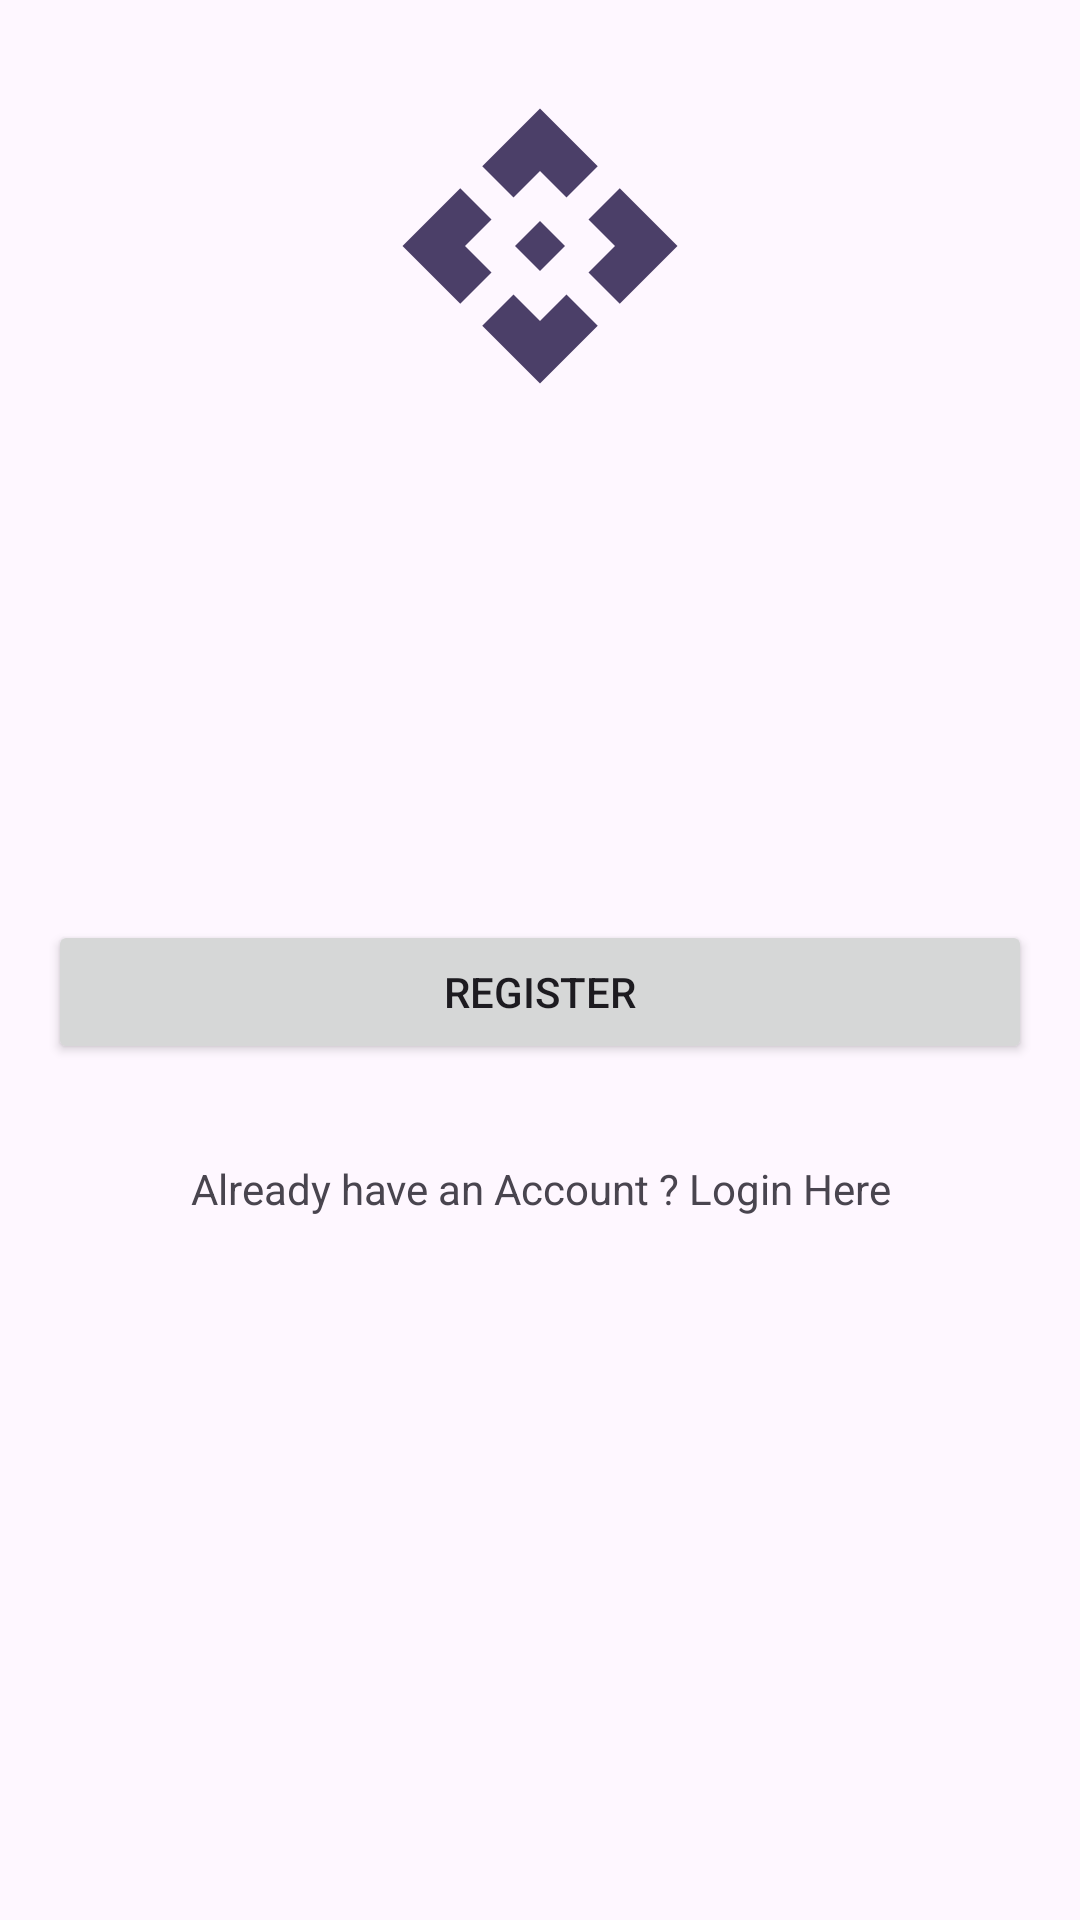

Reconstruct the res/layout file that produces this screen, plus the resources it refers to.
<!-- AndroidManifest.xml: application theme Theme.FirebaseAuthExample -->
<!-- res/layout/activity_register.xml -->
<?xml version="1.0" encoding="utf-8"?>
<androidx.constraintlayout.widget.ConstraintLayout xmlns:android="http://schemas.android.com/apk/res/android"
    xmlns:app="http://schemas.android.com/apk/res-auto"
    xmlns:tools="http://schemas.android.com/tools"
    android:layout_width="match_parent"
    android:layout_height="match_parent"
    tools:context=".presentation.register.RegisterActivity">

    <ImageView
        android:id="@+id/iv_logo_app"
        android:layout_width="100dp"
        android:layout_height="100dp"
        android:layout_marginTop="32dp"
        android:src="@drawable/img_logo_app"
        app:layout_constraintLeft_toLeftOf="parent"
        app:layout_constraintRight_toRightOf="parent"
        app:layout_constraintTop_toTopOf="parent" />

    <include
        android:id="@+id/layout_form"
        layout="@layout/layout_user_form"
        android:layout_width="match_parent"
        android:layout_height="wrap_content"
        android:layout_margin="16dp"
        app:layout_constraintVertical_bias="0.3"
        app:layout_constraintBottom_toBottomOf="parent"
        app:layout_constraintTop_toBottomOf="@+id/iv_logo_app"
        tools:layout_editor_absoluteX="16dp" />

    <FrameLayout
        android:id="@+id/fl_btn_loading_state"
        android:layout_width="match_parent"
        android:layout_height="wrap_content"
        android:padding="16dp"
        app:layout_constraintTop_toBottomOf="@id/layout_form">

        <Button
            android:id="@+id/btn_register"
            android:layout_width="match_parent"
            android:layout_height="wrap_content"
            android:text="@string/text_register" />

        <com.google.android.material.progressindicator.CircularProgressIndicator
            android:id="@+id/pb_loading"
            android:layout_width="match_parent"
            android:layout_height="wrap_content"
            android:layout_gravity="center"
            android:indeterminate="true"
            android:visibility="gone" />
    </FrameLayout>

    <TextView
        android:id="@+id/tv_nav_to_login"
        android:layout_width="match_parent"
        android:layout_height="wrap_content"
        android:layout_marginHorizontal="16dp"
        android:layout_marginTop="16dp"
        android:text="@string/text_already_have_an_account_click_here"
        android:textAlignment="center"
        app:layout_constraintTop_toBottomOf="@id/fl_btn_loading_state"
        tools:layout_editor_absoluteX="16dp" />

</androidx.constraintlayout.widget.ConstraintLayout>
<!-- res/layout/layout_user_form.xml (included above) -->
<?xml version="1.0" encoding="utf-8"?>
<LinearLayout xmlns:android="http://schemas.android.com/apk/res/android"
    xmlns:app="http://schemas.android.com/apk/res-auto"
    xmlns:tools="http://schemas.android.com/tools"
    android:layout_width="match_parent"
    android:layout_height="wrap_content"
    android:orientation="vertical"
    tools:context=".presentation.register.RegisterActivity">

    <com.google.android.material.textfield.TextInputLayout
        android:id="@+id/til_name"
        android:layout_width="match_parent"
        android:layout_height="wrap_content"
        android:visibility="gone"
        tools:visibility="visible">

        <com.google.android.material.textfield.TextInputEditText
            android:id="@+id/et_name"
            android:layout_width="match_parent"
            android:layout_height="wrap_content"
            android:hint="@string/hint_name" />

    </com.google.android.material.textfield.TextInputLayout>

    <com.google.android.material.textfield.TextInputLayout
        android:id="@+id/til_email"
        android:layout_width="match_parent"
        android:layout_height="wrap_content"
        android:layout_marginTop="8dp"
        android:visibility="gone"
        tools:visibility="visible">

        <com.google.android.material.textfield.TextInputEditText
            android:id="@+id/et_email"
            android:layout_width="match_parent"
            android:layout_height="wrap_content"
            android:hint="@string/hint_email"
            android:inputType="textEmailAddress" />

    </com.google.android.material.textfield.TextInputLayout>

    <com.google.android.material.textfield.TextInputLayout
        android:id="@+id/til_password"
        android:layout_width="match_parent"
        android:layout_height="wrap_content"
        android:layout_marginTop="8dp"
        android:visibility="gone"
        app:passwordToggleEnabled="true"
        tools:visibility="visible">

        <com.google.android.material.textfield.TextInputEditText
            android:id="@+id/et_password"
            android:layout_width="match_parent"
            android:layout_height="wrap_content"
            android:hint="@string/hint_password"
            android:inputType="textPassword" />

    </com.google.android.material.textfield.TextInputLayout>

    <com.google.android.material.textfield.TextInputLayout
        android:id="@+id/til_confirm_password"
        android:layout_width="match_parent"
        android:layout_height="wrap_content"
        android:layout_marginTop="8dp"
        android:visibility="gone"
        app:passwordToggleEnabled="true"
        tools:visibility="visible">

        <com.google.android.material.textfield.TextInputEditText
            android:id="@+id/et_confirm_password"
            android:layout_width="match_parent"
            android:layout_height="wrap_content"
            android:hint="@string/hint_confirm_password"
            android:inputType="textPassword" />

    </com.google.android.material.textfield.TextInputLayout>

</LinearLayout>
<!-- resources referenced by this layout -->
<resources>
  <!-- drawable img_logo_app (drawable) -->
  <vector android:height="24dp" android:tint="#4B3F68"
      android:viewportHeight="24" android:viewportWidth="24"
      android:width="24dp" xmlns:android="http://schemas.android.com/apk/res/android">
      <path android:fillColor="@android:color/white" android:pathData="M14,12l-2,2l-2,-2l2,-2L14,12zM12,6l2.12,2.12l2.5,-2.5L12,1L7.38,5.62l2.5,2.5L12,6zM6,12l2.12,-2.12l-2.5,-2.5L1,12l4.62,4.62l2.5,-2.5L6,12zM18,12l-2.12,2.12l2.5,2.5L23,12l-4.62,-4.62l-2.5,2.5L18,12zM12,18l-2.12,-2.12l-2.5,2.5L12,23l4.62,-4.62l-2.5,-2.5L12,18z"/>
  </vector>
  <string name="hint_confirm_password">Confirm Password</string>
  <string name="hint_email">Email</string>
  <string name="hint_name">Your name</string>
  <string name="hint_password">Password</string>
  <string name="text_already_have_an_account_click_here">Already have an Account ? Login Here</string>
  <string name="text_register">Register</string>
  <style name="Theme.FirebaseAuthExample" parent="Base.Theme.FirebaseAuthExample" />
  <style name="Base.Theme.FirebaseAuthExample" parent="Theme.Material3.DayNight.NoActionBar">
          
          
      </style>
</resources>
